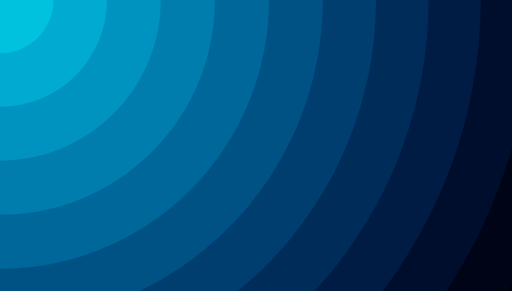
t = 0.00 s
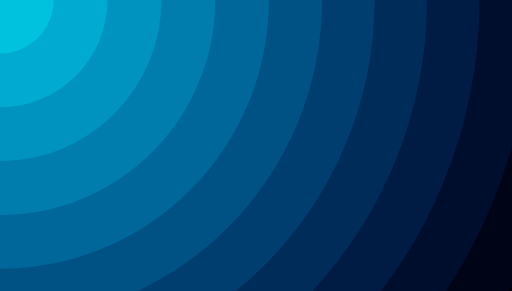
t = 0.15 s
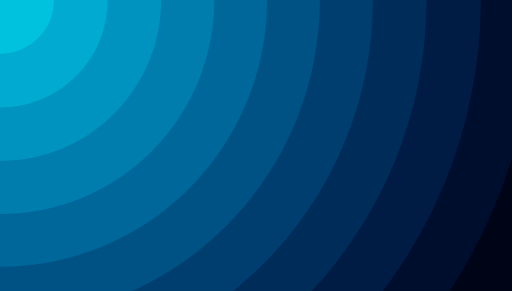
t = 0.44 s
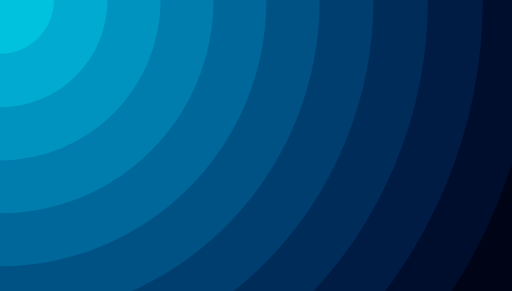
t = 0.59 s
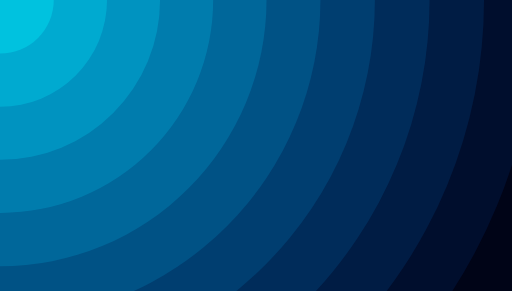
t = 0.74 s
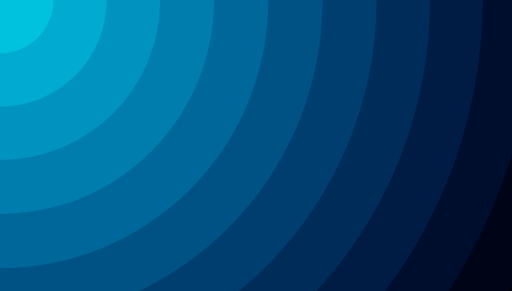
t = 1.03 s

The animated SVG that drew these frames (rendered in a browser with its animation timeline set to each time). Animation: 12 SMIL elements (animateTransform=12); one cycle of 1.18 s, repeats indefinitely.

<svg xmlns="http://www.w3.org/2000/svg" xmlns:xlink="http://www.w3.org/1999/xlink" style="margin:auto;background:#000000;display:block;z-index:1;position:relative" preserveAspectRatio="xMidYMid" viewBox="0 0 1250 711"><g transform="translate(625,355.5) scale(1,1) translate(-625,-355.5)"><circle cx="0" cy="0" r="1438.0615424939226" fill="#000939" fill-opacity="0.4"><animateTransform attributeName="transform" type="scale" repeatCount="indefinite" dur="1.1764705882352942s" begin="-1.1764705882352942s" keyTimes="0;0.5;1" values="0.995;1.005;0.995" keySplines="0.4 0 0.6 1;0.4 0 0.6 1" calcMode="spline"/></circle><circle cx="0" cy="0" r="1307.328674994475" fill="#001e4f" fill-opacity="0.4"><animateTransform attributeName="transform" type="scale" repeatCount="indefinite" dur="1.1764705882352942s" begin="-1.0695187165775402s" keyTimes="0;0.5;1" values="0.995;1.005;0.995" keySplines="0.4 0 0.6 1;0.4 0 0.6 1" calcMode="spline"/></circle><circle cx="0" cy="0" r="1176.5958074950277" fill="#003166" fill-opacity="0.4"><animateTransform attributeName="transform" type="scale" repeatCount="indefinite" dur="1.1764705882352942s" begin="-0.9625668449197862s" keyTimes="0;0.5;1" values="0.995;1.005;0.995" keySplines="0.4 0 0.6 1;0.4 0 0.6 1" calcMode="spline"/></circle><circle cx="0" cy="0" r="1045.86293999558" fill="#00457c" fill-opacity="0.4"><animateTransform attributeName="transform" type="scale" repeatCount="indefinite" dur="1.1764705882352942s" begin="-0.8556149732620322s" keyTimes="0;0.5;1" values="0.995;1.005;0.995" keySplines="0.4 0 0.6 1;0.4 0 0.6 1" calcMode="spline"/></circle><circle cx="0" cy="0" r="915.1300724961326" fill="#005a92" fill-opacity="0.4"><animateTransform attributeName="transform" type="scale" repeatCount="indefinite" dur="1.1764705882352942s" begin="-0.7486631016042781s" keyTimes="0;0.5;1" values="0.995;1.005;0.995" keySplines="0.4 0 0.6 1;0.4 0 0.6 1" calcMode="spline"/></circle><circle cx="0" cy="0" r="784.397204996685" fill="#0070a6" fill-opacity="0.4"><animateTransform attributeName="transform" type="scale" repeatCount="indefinite" dur="1.1764705882352942s" begin="-0.6417112299465241s" keyTimes="0;0.5;1" values="0.995;1.005;0.995" keySplines="0.4 0 0.6 1;0.4 0 0.6 1" calcMode="spline"/></circle><circle cx="0" cy="0" r="653.6643374972375" fill="#0087ba" fill-opacity="0.4"><animateTransform attributeName="transform" type="scale" repeatCount="indefinite" dur="1.1764705882352942s" begin="-0.5347593582887701s" keyTimes="0;0.5;1" values="0.995;1.005;0.995" keySplines="0.4 0 0.6 1;0.4 0 0.6 1" calcMode="spline"/></circle><circle cx="0" cy="0" r="522.93146999779" fill="#009ecb" fill-opacity="0.4"><animateTransform attributeName="transform" type="scale" repeatCount="indefinite" dur="1.1764705882352942s" begin="-0.4278074866310161s" keyTimes="0;0.5;1" values="0.995;1.005;0.995" keySplines="0.4 0 0.6 1;0.4 0 0.6 1" calcMode="spline"/></circle><circle cx="0" cy="0" r="392.1986024983425" fill="#00b6db" fill-opacity="0.4"><animateTransform attributeName="transform" type="scale" repeatCount="indefinite" dur="1.1764705882352942s" begin="-0.32085561497326204s" keyTimes="0;0.5;1" values="0.995;1.005;0.995" keySplines="0.4 0 0.6 1;0.4 0 0.6 1" calcMode="spline"/></circle><circle cx="0" cy="0" r="261.465734998895" fill="#00cee9" fill-opacity="0.4"><animateTransform attributeName="transform" type="scale" repeatCount="indefinite" dur="1.1764705882352942s" begin="-0.21390374331550804s" keyTimes="0;0.5;1" values="0.995;1.005;0.995" keySplines="0.4 0 0.6 1;0.4 0 0.6 1" calcMode="spline"/></circle><circle cx="0" cy="0" r="130.7328674994475" fill="#00e6f5" fill-opacity="0.4"><animateTransform attributeName="transform" type="scale" repeatCount="indefinite" dur="1.1764705882352942s" begin="-0.10695187165775402s" keyTimes="0;0.5;1" values="0.995;1.005;0.995" keySplines="0.4 0 0.6 1;0.4 0 0.6 1" calcMode="spline"/></circle><circle cx="0" cy="0" r="0" fill="#00ffff" fill-opacity="0.4"><animateTransform attributeName="transform" type="scale" repeatCount="indefinite" dur="1.1764705882352942s" begin="0s" keyTimes="0;0.5;1" values="0.995;1.005;0.995" keySplines="0.4 0 0.6 1;0.4 0 0.6 1" calcMode="spline"/></circle></g></svg>